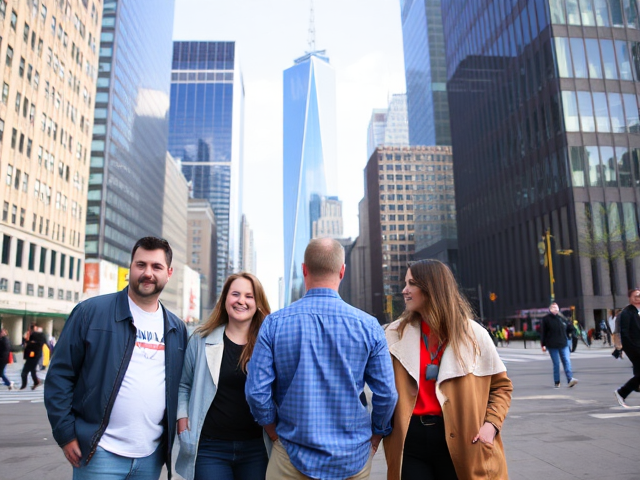
Generation parameters embedded in this image by ComfyUI (PNG 'prompt' text chunk: the API-format workflow graph, JSON):
{"6":{"inputs":{"text":"A photo of five people standing in a city. ","clip":["11",0]},"class_type":"CLIPTextEncode"},"8":{"inputs":{"samples":["13",0],"vae":["10",0]},"class_type":"VAEDecode"},"9":{"inputs":{"filename_prefix":"person/count_five/person_count_five","images":["8",0]},"class_type":"SaveImage"},"10":{"inputs":{"vae_name":"ae.safetensors"},"class_type":"VAELoader"},"11":{"inputs":{"clip_name1":"clip_l.safetensors","clip_name2":"t5xxl_fp8_e4m3fn.safetensors","type":"flux"},"class_type":"DualCLIPLoader"},"12":{"inputs":{"unet_name":"flux1-schnell-fp8.safetensors","weight_dtype":"fp8_e4m3fn"},"class_type":"UNETLoader"},"13":{"inputs":{"noise":["50",0],"guider":["22",0],"sampler":["16",0],"sigmas":["38",1],"latent_image":["51",0]},"class_type":"SamplerCustomAdvanced"},"16":{"inputs":{"sampler_name":"euler"},"class_type":"KSamplerSelect"},"17":{"inputs":{"scheduler":"normal","steps":5,"denoise":1.0,"model":["12",0]},"class_type":"BasicScheduler"},"22":{"inputs":{"model":["12",0],"conditioning":["6",0]},"class_type":"BasicGuider"},"38":{"inputs":{"step":0,"sigmas":["17",0]},"class_type":"SplitSigmas"},"50":{"inputs":{"noise_seed":522368991349351},"class_type":"RandomNoise"},"51":{"inputs":{"width":640,"height":480,"batch_size":5},"class_type":"EmptyLatentImage"}}